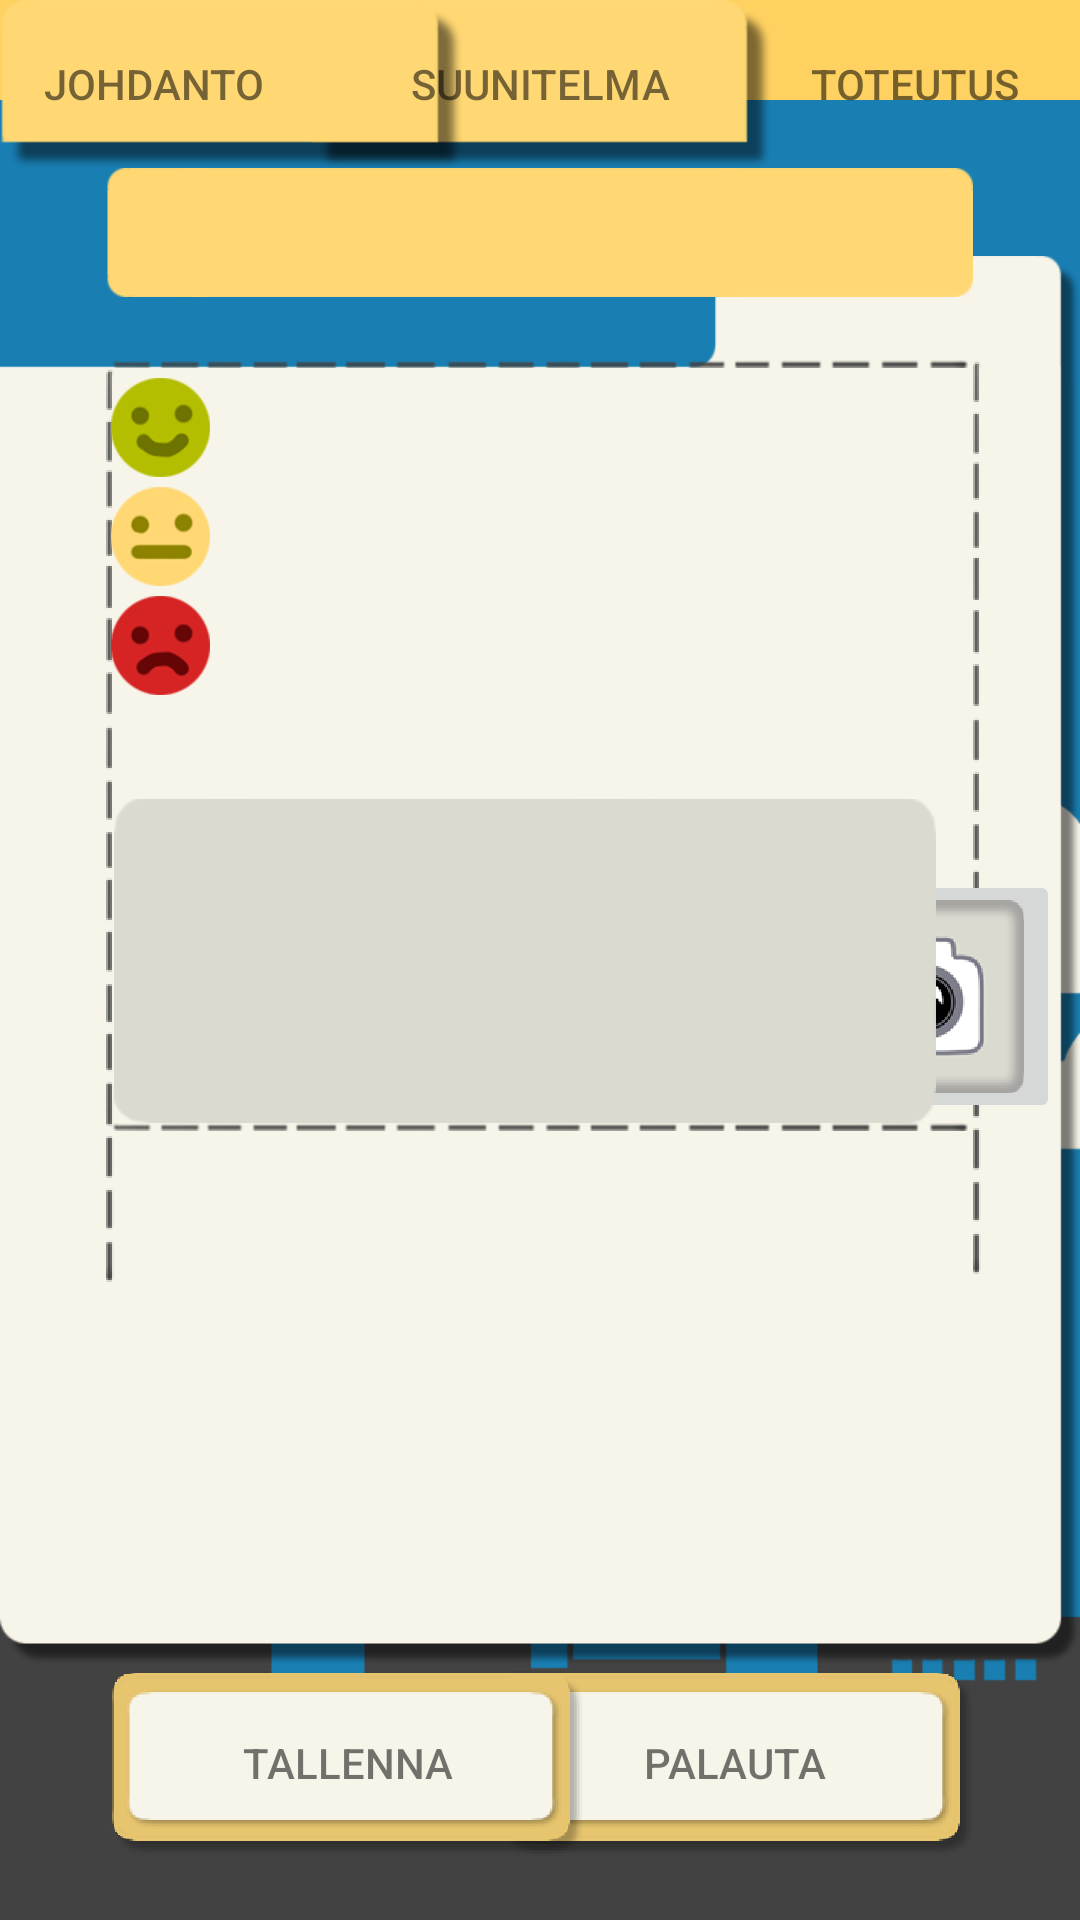

The Android layout XML behind this screen, and the referenced resources:
<!-- AndroidManifest.xml: application theme AppTheme -->
<!-- res/layout/activity_turvallisuuskavely_toteutus_2.xml -->
<?xml version="1.0" encoding="utf-8"?>
<RelativeLayout xmlns:android="http://schemas.android.com/apk/res/android"
    xmlns:tools="http://schemas.android.com/tools"
    android:layout_width="match_parent"
    android:layout_height="match_parent"
    tools:context="fi.softala.passi.turvallisuuskavely_toteutus_2"
    android:background="@drawable/background">

    <ImageView
        android:layout_width="match_parent"
        android:layout_height="wrap_content"
        android:src="@drawable/palkki_kelt"
        android:adjustViewBounds="true"
        />

    <ImageView
        android:layout_width="wrap_content"
        android:layout_height="wrap_content"
        android:src="@drawable/toteutus_kelt"
        android:layout_alignTop="@+id/imageView4"
        android:layout_centerHorizontal="true"
        android:id="@+id/imageView8" />

    <ImageView
        android:layout_width="wrap_content"
        android:layout_height="wrap_content"
        android:src="@drawable/toteutus_kelt"
        android:layout_alignTop="@+id/imageView4"
        android:layout_alignLeft="@+id/imageView4"
        android:layout_alignStart="@+id/imageView4"
        android:id="@+id/imageView7" />

    <ImageView
        android:layout_width="wrap_content"
        android:layout_height="wrap_content"
        android:adjustViewBounds="false"
        android:cropToPadding="false"
        android:id="@+id/imageView4"
        android:src="@drawable/toteutus_pohja"
        android:layout_alignParentBottom="true"
        android:layout_centerHorizontal="true" />

    <ImageView
        android:layout_width="wrap_content"
        android:layout_height="wrap_content"
        android:src="@drawable/tehtavan_kuvaus_pohja"

        android:layout_below="@+id/imageView8"
        android:layout_centerHorizontal="true"
        android:id="@+id/imageView9" />

    <ImageView
        android:layout_width="wrap_content"
        android:layout_height="wrap_content"
        android:src="@drawable/katkoviiva_pysty"


        android:id="@+id/imageView11"
        android:layout_below="@+id/imageView12"
        android:layout_alignLeft="@+id/imageView9"
        android:layout_alignStart="@+id/imageView9" />

    <ImageView
        android:layout_width="wrap_content"
        android:layout_height="wrap_content"
        android:src="@drawable/katkoviiva_pysty"
        android:id="@+id/imageView10"
        android:layout_alignTop="@+id/imageView12"
        android:layout_toRightOf="@+id/imageView9"
        android:layout_toEndOf="@+id/imageView9" />

    <ImageView
        android:layout_width="wrap_content"
        android:layout_height="wrap_content"
        android:src="@drawable/katkoviiva"

        android:id="@+id/imageView13"
        android:layout_below="@+id/button_kamera"
        android:layout_centerHorizontal="true" />

    <ImageView
        android:layout_width="wrap_content"
        android:layout_height="wrap_content"
        android:src="@drawable/katkoviiva"
        android:id="@+id/imageView12"
        android:layout_below="@+id/imageView9"
        android:layout_alignLeft="@+id/imageView13"
        android:layout_alignStart="@+id/imageView13"
        android:layout_marginTop="21dp" />

    <ImageView
        android:layout_width="wrap_content"
        android:layout_height="wrap_content" 
        android:src="@drawable/green_face"

        android:id="@+id/imageView14"
        android:layout_below="@+id/imageView12"
        android:layout_alignLeft="@+id/imageView12"
        android:layout_alignStart="@+id/imageView12"
        android:paddingRight="10px"
        android:paddingTop="10px" />
    
    <ImageView
    android:layout_width="wrap_content"
    android:layout_height="wrap_content"
    android:src="@drawable/yellow_face"

        android:id="@+id/imageView15"
        android:paddingTop="10px"
        android:paddingRight="10px"
        android:layout_below="@+id/imageView14"
        android:layout_alignLeft="@+id/imageView14"
        android:layout_alignStart="@+id/imageView14" />
    <ImageView
        android:layout_width="wrap_content"
        android:layout_height="wrap_content"
        android:src="@drawable/red_face"

        android:id="@+id/imageView17"
        android:layout_below="@+id/imageView15"
        android:layout_alignLeft="@+id/imageView15"
        android:layout_alignStart="@+id/imageView15"
        android:paddingTop="10px"
        android:paddingBottom="10px" />
    
    <ImageButton
        android:layout_width="wrap_content"
        android:layout_height="wrap_content"
        android:src="@drawable/kameranappi"

        android:id="@+id/button_kamera"
        android:layout_marginTop="55dp"
        android:layout_below="@+id/imageView17"
        android:layout_toRightOf="@+id/imageView8"
        android:layout_toEndOf="@+id/imageView8" />

    <ImageView
        android:layout_width="wrap_content"
        android:layout_height="wrap_content"
        android:src="@drawable/tekstikentta"
        android:id="@+id/imageView18"
        android:layout_toLeftOf="@+id/imageView20"
        android:layout_above="@+id/imageView13"
        android:layout_toRightOf="@+id/imageView11"
        android:layout_toEndOf="@+id/imageView11" />

    <ImageView
    android:layout_width="wrap_content"
    android:layout_height="wrap_content"
    android:src="@drawable/nappi"
        android:layout_alignTop="@+id/imageView19"
        android:layout_alignRight="@+id/imageView9"
        android:layout_alignEnd="@+id/imageView9"
        android:id="@+id/imageView20" />

    <ImageView
        android:layout_width="wrap_content"
        android:layout_height="wrap_content"
        android:src="@drawable/nappi"
        android:id="@+id/imageView19"
        android:layout_alignBottom="@+id/imageView4"
        android:layout_alignLeft="@+id/imageView11"
        android:layout_alignStart="@+id/imageView11"
        android:layout_marginBottom="21dp" />

    <TextView
        android:layout_width="wrap_content"
        android:layout_height="wrap_content"
        android:text="TALLENNA"
        android:id="@+id/textView4"
        android:layout_alignBottom="@+id/imageView19"
        android:layout_toRightOf="@+id/imageView11"
        android:layout_alignTop="@+id/imageView19"
        android:layout_alignRight="@+id/imageView19"
        android:layout_alignEnd="@+id/imageView19"
        android:gravity="center"/>

    <TextView
        android:layout_width="wrap_content"
        android:layout_height="wrap_content"
        android:text="PALAUTA"
        android:id="@+id/textView6"
        android:layout_alignBottom="@+id/imageView20"
        android:layout_alignLeft="@+id/imageView20"
        android:layout_alignStart="@+id/imageView20"
        android:layout_alignTop="@+id/imageView20"
        android:layout_alignRight="@+id/imageView9"
        android:layout_alignEnd="@+id/imageView9"
        android:gravity="center"/>

    <TextView
        android:layout_width="wrap_content"
        android:layout_height="wrap_content"
        android:text="TOTEUTUS  "
        android:id="@+id/textView7"
        android:gravity="center"
        android:layout_alignTop="@+id/imageView8"
        android:layout_toRightOf="@+id/imageView8"
        android:layout_alignBottom="@+id/imageView8"
        android:layout_alignRight="@+id/imageView4"
        android:layout_alignEnd="@+id/imageView4" />

    <TextView
        android:layout_width="wrap_content"
        android:layout_height="wrap_content"
        android:text="SUUNITELMA"
        android:id="@+id/textView8"
        android:layout_alignTop="@+id/imageView8"
        android:layout_alignLeft="@+id/imageView8"
        android:layout_alignStart="@+id/imageView8"
        android:layout_alignBottom="@+id/imageView8"
        android:layout_toLeftOf="@+id/textView7"
        android:layout_toStartOf="@+id/textView7"
        android:gravity="center"/>

    <TextView
        android:layout_width="wrap_content"
        android:layout_height="wrap_content"
        android:text="JOHDANTO"
        android:id="@+id/textView9"
        android:layout_alignTop="@+id/imageView7"
        android:layout_alignLeft="@+id/imageView7"
        android:layout_alignStart="@+id/imageView7"
        android:layout_alignBottom="@+id/imageView8"
        android:layout_toLeftOf="@+id/imageView8"
        android:layout_toStartOf="@+id/imageView8"
        android:gravity="center"/>


</RelativeLayout>
<!-- resources referenced by this layout -->
<resources>
  <!-- drawable background: png bitmap (drawable-xxhdpi, 66136 bytes) -->
  <!-- drawable green_face: png bitmap (drawable-ldpi, 20455 bytes) -->
  <!-- drawable kameranappi: png bitmap (drawable-hdpi, 28292 bytes) -->
  <!-- drawable katkoviiva: png bitmap (drawable, 2843 bytes) -->
  <!-- drawable katkoviiva_pysty: png bitmap (drawable, 19808 bytes) -->
  <!-- drawable nappi: png bitmap (drawable-xxhdpi, 8191 bytes) -->
  <!-- drawable palkki_kelt: png bitmap (drawable-xxhdpi, 3218 bytes) -->
  <!-- drawable red_face: png bitmap (drawable-hdpi, 20659 bytes) -->
  <!-- drawable tehtavan_kuvaus_pohja: png bitmap (drawable-xhdpi, 19849 bytes) -->
  <!-- drawable tekstikentta: png bitmap (drawable-hdpi, 20070 bytes) -->
  <!-- drawable toteutus_kelt: png bitmap (drawable-hdpi, 19543 bytes) -->
  <!-- drawable toteutus_pohja: png bitmap (drawable-mdpi, 23937 bytes) -->
  <!-- drawable yellow_face: png bitmap (drawable-ldpi, 20537 bytes) -->
  <style name="AppTheme" parent="Theme.AppCompat.Light.NoActionBar">
          <item name="colorAccent">#3fa5e4</item>
          <item name="android:textViewStyle">@style/RobotoTextViewStyle</item>
          <item name="android:buttonStyle">@style/RobotoButtonStyle</item>
      </style>
  <style name="RobotoTextViewStyle" parent="android:Widget.TextView">
          <item name="android:fontFamily">sans-serif-medium</item>
      </style>
  <style name="RobotoButtonStyle" parent="android:Widget.Button">
          <item name="android:fontFamily">sans-serif-medium</item>
      </style>
</resources>
